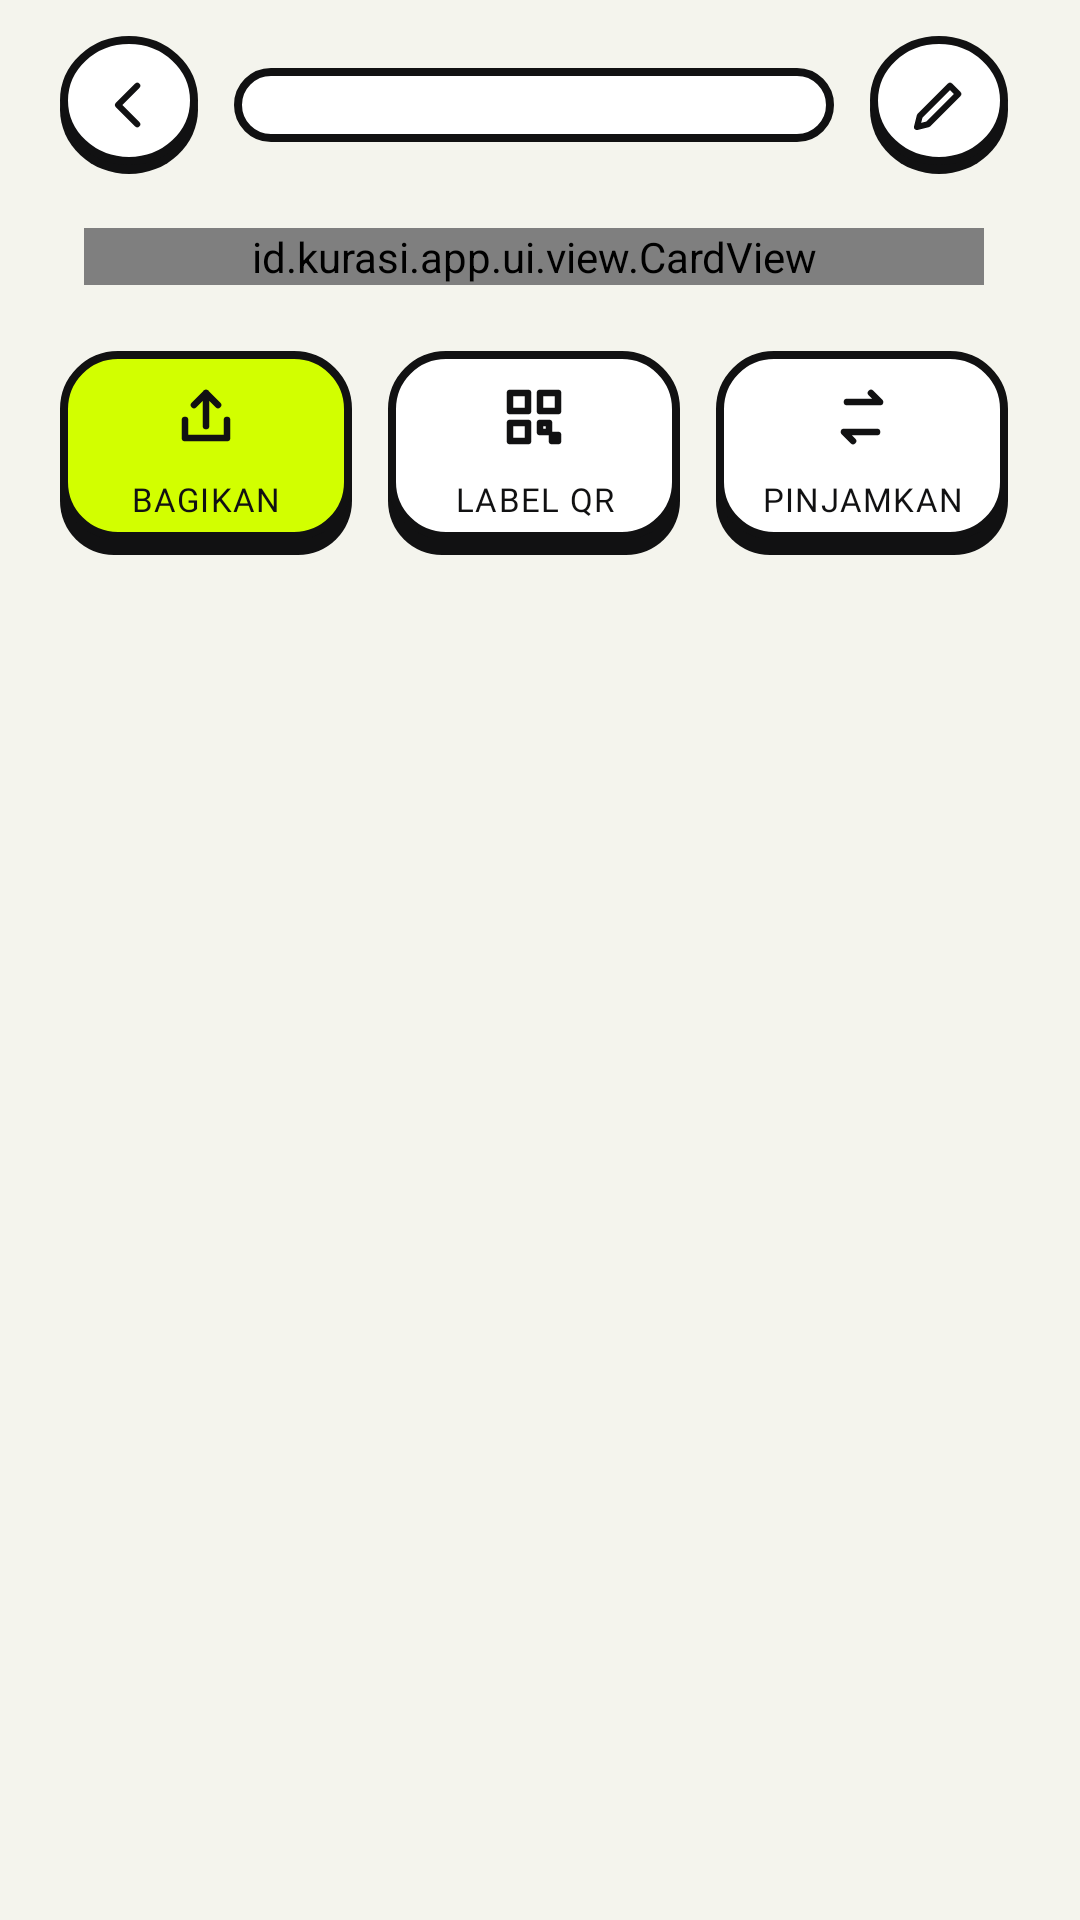

Android layout source for this screen:
<!-- AndroidManifest.xml: application theme Theme.Kurasi -->
<!-- res/layout/activity_card.xml -->
<?xml version="1.0" encoding="utf-8"?>
<ScrollView xmlns:android="http://schemas.android.com/apk/res/android"
    android:layout_width="match_parent"
    android:layout_height="match_parent"
    android:background="@color/bg"
    android:clipToPadding="false"
    android:paddingBottom="16dp">

    <LinearLayout
        android:layout_width="match_parent"
        android:layout_height="wrap_content"
        android:orientation="vertical"
        android:paddingStart="20dp"
        android:paddingTop="12dp"
        android:paddingEnd="24dp"
        android:paddingBottom="24dp">

        <LinearLayout
            android:layout_width="match_parent"
            android:layout_height="wrap_content"
            android:gravity="center_vertical"
            android:orientation="horizontal">

            <ImageView
                android:id="@+id/btnBack"
                android:layout_width="46dp"
                android:layout_height="46dp"
                android:contentDescription="Kembali"
                android:src="@drawable/ic_back"
                style="@style/Neo.IconButton" />

            <TextView
                android:id="@+id/codePill"
                android:layout_width="0dp"
                android:layout_height="wrap_content"
                android:layout_marginStart="12dp"
                android:layout_weight="1"
                android:gravity="center"
                android:paddingTop="5dp"
                android:paddingBottom="5dp"
                android:background="@drawable/bg_pill"
                style="@style/Neo.Mono" />

            <ImageView
                android:id="@+id/btnEdit"
                android:layout_width="46dp"
                android:layout_height="46dp"
                android:layout_marginStart="12dp"
                android:contentDescription="Ubah"
                android:src="@drawable/ic_edit"
                style="@style/Neo.IconButton" />
        </LinearLayout>

        <id.kurasi.app.ui.view.CardView
            android:id="@+id/card"
            android:layout_width="300dp"
            android:layout_height="wrap_content"
            android:layout_gravity="center_horizontal"
            android:layout_marginTop="18dp" />

        <LinearLayout
            android:layout_width="match_parent"
            android:layout_height="wrap_content"
            android:layout_marginTop="22dp"
            android:orientation="horizontal">

            <TextView
                android:id="@+id/btnShare"
                android:layout_width="0dp"
                android:layout_height="68dp"
                android:layout_weight="1"
                android:drawableTop="@drawable/ic_share"
                android:drawablePadding="2dp"
                android:paddingTop="10dp"
                android:text="BAGIKAN"
                android:textSize="11sp"
                style="@style/Neo.Button" />

            <TextView
                android:id="@+id/btnLabel"
                android:layout_width="0dp"
                android:layout_height="68dp"
                android:layout_marginStart="12dp"
                android:layout_weight="1"
                android:drawableTop="@drawable/ic_qr"
                android:drawableTint="@color/ink"
                android:drawablePadding="2dp"
                android:paddingTop="10dp"
                android:text="LABEL QR"
                android:textSize="11sp"
                style="@style/Neo.Button.White" />

            <TextView
                android:id="@+id/btnLoan"
                android:layout_width="0dp"
                android:layout_height="68dp"
                android:layout_marginStart="12dp"
                android:layout_weight="1"
                android:drawableTop="@drawable/ic_swap"
                android:drawableTint="@color/ink"
                android:drawablePadding="2dp"
                android:paddingTop="10dp"
                android:text="PINJAMKAN"
                android:textSize="11sp"
                style="@style/Neo.Button.White" />
        </LinearLayout>

        <LinearLayout
            android:id="@+id/panels"
            android:layout_width="match_parent"
            android:layout_height="wrap_content"
            android:orientation="vertical" />
    </LinearLayout>
</ScrollView>
<!-- resources referenced by this layout -->
<resources>
  <color name="bg">#F4F4ED</color>
  <color name="ink">#111112</color>
  <!-- drawable bg_pill (drawable) -->
  <?xml version="1.0" encoding="utf-8"?>
  <shape xmlns:android="http://schemas.android.com/apk/res/android" android:shape="rectangle">
      <solid android:color="@color/paper" />
      <stroke android:width="2.5dp" android:color="@color/ink" />
      <corners android:radius="99dp" />
  </shape>
  <!-- drawable ic_back (drawable) -->
  <?xml version="1.0" encoding="utf-8"?>
  <vector xmlns:android="http://schemas.android.com/apk/res/android"
      android:width="24dp"
      android:height="24dp"
      android:viewportWidth="24"
      android:viewportHeight="24">
      <path
          android:pathData="M15 5l-7 7 7 7"
          android:strokeColor="#111112"
          android:strokeWidth="2.2"
          android:strokeLineCap="round"
          android:strokeLineJoin="round" />
  </vector>
  <!-- drawable ic_edit (drawable) -->
  <?xml version="1.0" encoding="utf-8"?>
  <vector xmlns:android="http://schemas.android.com/apk/res/android"
      android:width="24dp"
      android:height="24dp"
      android:viewportWidth="24"
      android:viewportHeight="24">
      <path
          android:pathData="M4 20l4-1 11-11-3-3L5 16z"
          android:strokeColor="#111112"
          android:strokeWidth="2.2"
          android:strokeLineCap="round"
          android:strokeLineJoin="round" />
  </vector>
  <!-- drawable ic_share (drawable) -->
  <?xml version="1.0" encoding="utf-8"?>
  <vector xmlns:android="http://schemas.android.com/apk/res/android"
      android:width="24dp"
      android:height="24dp"
      android:viewportWidth="24"
      android:viewportHeight="24">
      <path
          android:pathData="M12 15V4M8 8l4-4 4 4M5 13v6h14v-6"
          android:strokeColor="#111112"
          android:strokeWidth="2.2"
          android:strokeLineCap="round"
          android:strokeLineJoin="round" />
  </vector>
  <!-- drawable ic_swap (drawable) -->
  <?xml version="1.0" encoding="utf-8"?>
  <vector xmlns:android="http://schemas.android.com/apk/res/android"
      android:width="24dp"
      android:height="24dp"
      android:viewportWidth="24"
      android:viewportHeight="24">
      <path
          android:pathData="M7 7h11l-3-3M17 17H6l3 3"
          android:strokeColor="#111112"
          android:strokeWidth="2.2"
          android:strokeLineCap="round"
          android:strokeLineJoin="round" />
  </vector>
  <style name="Neo.Button.White">
          <item name="android:background">@drawable/bg_btn_white</item>
          <item name="android:textColor">@color/ink</item>
      </style>
  <style name="Neo.IconButton" parent="">
          <item name="android:background">@drawable/bg_icon_btn</item>
          <item name="android:padding">12dp</item>
          <item name="android:tint">@color/ink</item>
          <item name="android:clickable">true</item>
          <item name="android:focusable">true</item>
          <item name="android:scaleType">fitCenter</item>
      </style>
  <style name="Neo.Mono" parent="">
          <item name="android:fontFamily">@font/mono_bold</item>
          <item name="android:textSize">11sp</item>
          <item name="android:textColor">@color/ink</item>
          <item name="android:letterSpacing">0.04</item>
      </style>
  <color name="paper">#FFFFFF</color>
  <color name="onfill">#111112</color>
  <!-- drawable bg_icon_btn (drawable) -->
  <?xml version="1.0" encoding="utf-8"?>
  <layer-list xmlns:android="http://schemas.android.com/apk/res/android">
      <item android:top="3dp">
          <shape android:shape="oval"><solid android:color="@color/ink" /></shape>
      </item>
      <item android:bottom="3dp">
          <shape android:shape="oval"><solid android:color="@color/paper" /><stroke android:width="2.5dp" android:color="@color/ink" /></shape>
      </item>
  </layer-list>
  <color name="on_ink">#F4F4ED</color>
  <color name="lime">#D2FF00</color>
</resources>
